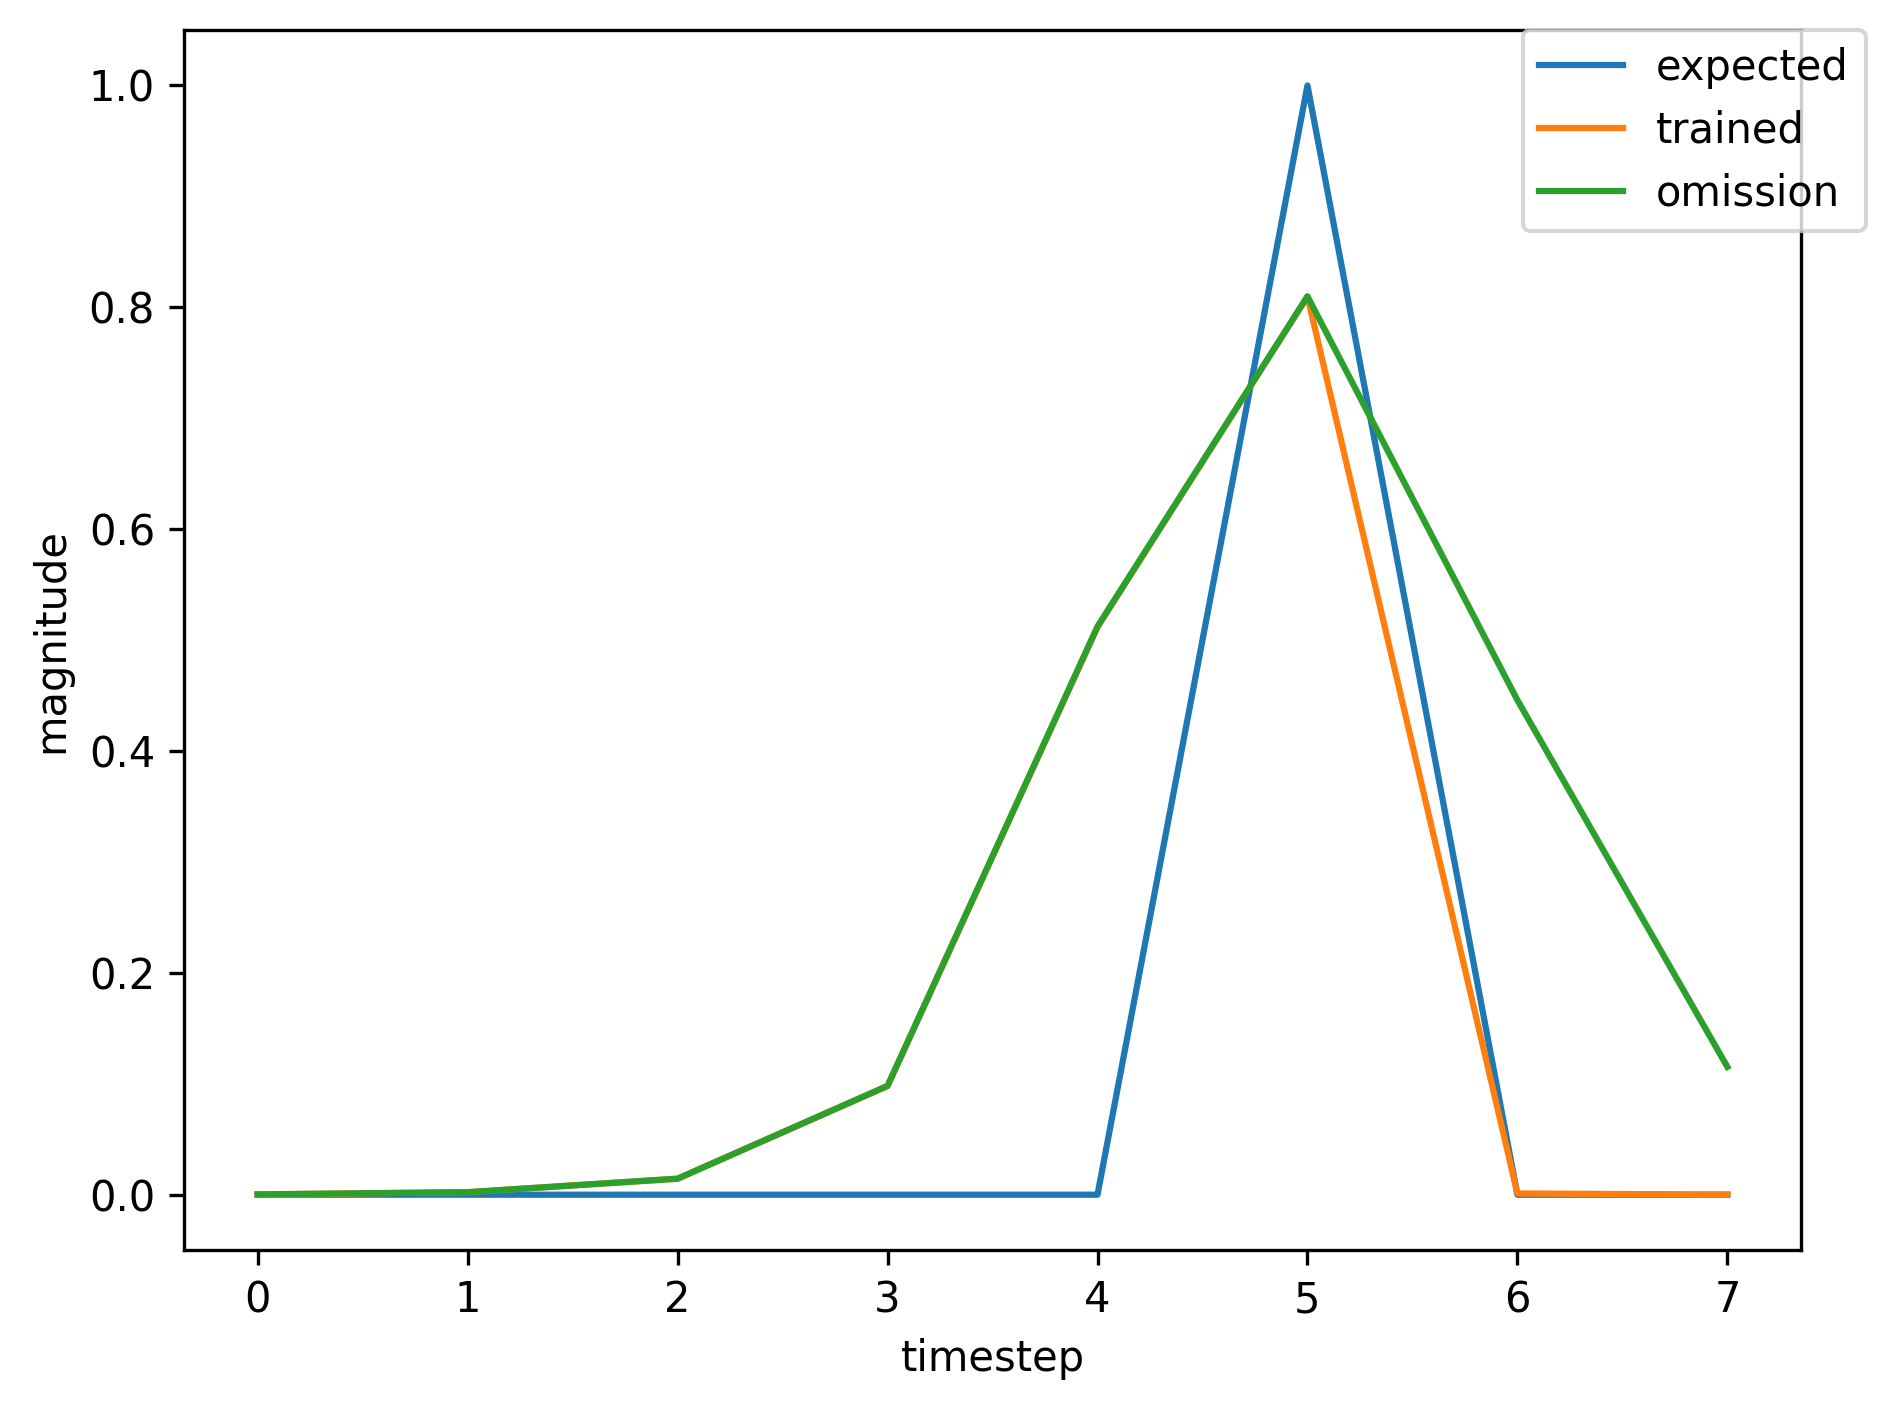

The file beside this chart, header and first rows:
, input, expected_output, network_output
0, 1.0, 0, 0.01532
1, 0.0, 0, 0.1256
2, 0.0, 0, 0.6506
3, 0.0, 0, 0.8827
4, 0.0, 0, 0.4576
5, 2.0, 1, 0.1555
6, 1.0, 0, 0.000369
7, 0.0, 0, 0.001116
8, 0.0, 0, 0.007849
9, 0.0, 0, 0.04668
10, 0.0, 0, 0.2714
11, 2.0, 1, 0.6927
12, 0.0, 0, 0.001868
13, 0.0, 0, 9.907523503807496e-05
14, 1.0, 0, 0.0002662
15, 0.0, 0, 0.002299
16, 0.0, 0, 0.01504
17, 0.0, 0, 0.1042
18, 0.0, 0, 0.5338
19, 2.0, 1, 0.8158
20, 0.0, 0, 0.001047
21, 1.0, 0, 0.0001181
22, 0.0, 0, 0.001707
23, 0.0, 0, 0.01161
24, 0.0, 0, 0.07601
25, 0.0, 0, 0.4238
26, 2.0, 1, 0.7792
27, 0.0, 0, 0.001376
28, 1.0, 0, 0.0001081
29, 0.0, 0, 0.001644
30, 0.0, 0, 0.01147
31, 0.0, 0, 0.07593
32, 0.0, 0, 0.4262
33, 2.0, 1, 0.7827
34, 1.0, 0, 0.001396
35, 0.0, 0, 0.0006306
36, 0.0, 0, 0.00827
37, 0.0, 0, 0.06111
38, 0.0, 0, 0.3563
39, 2.0, 1, 0.7385
40, 0.0, 0, 0.001491
41, 1.0, 0, 9.889494101632208e-05
42, 0.0, 0, 0.001545
43, 0.0, 0, 0.01087
44, 0.0, 0, 0.07172
45, 0.0, 0, 0.4098
46, 2.0, 1, 0.7793
47, 1.0, 0, 0.001492
48, 0.0, 0, 0.0006338
49, 0.0, 0, 0.00841
50, 0.0, 0, 0.06278
51, 0.0, 0, 0.3653
52, 2.0, 1, 0.7433
53, 1.0, 0, 0.001463
54, 0.0, 0, 0.0005713
55, 0.0, 0, 0.007363
56, 0.0, 0, 0.05333
57, 0.0, 0, 0.3195
58, 2.0, 1, 0.7247
59, 0.0, 0, 0.001695
... 310 more rows
